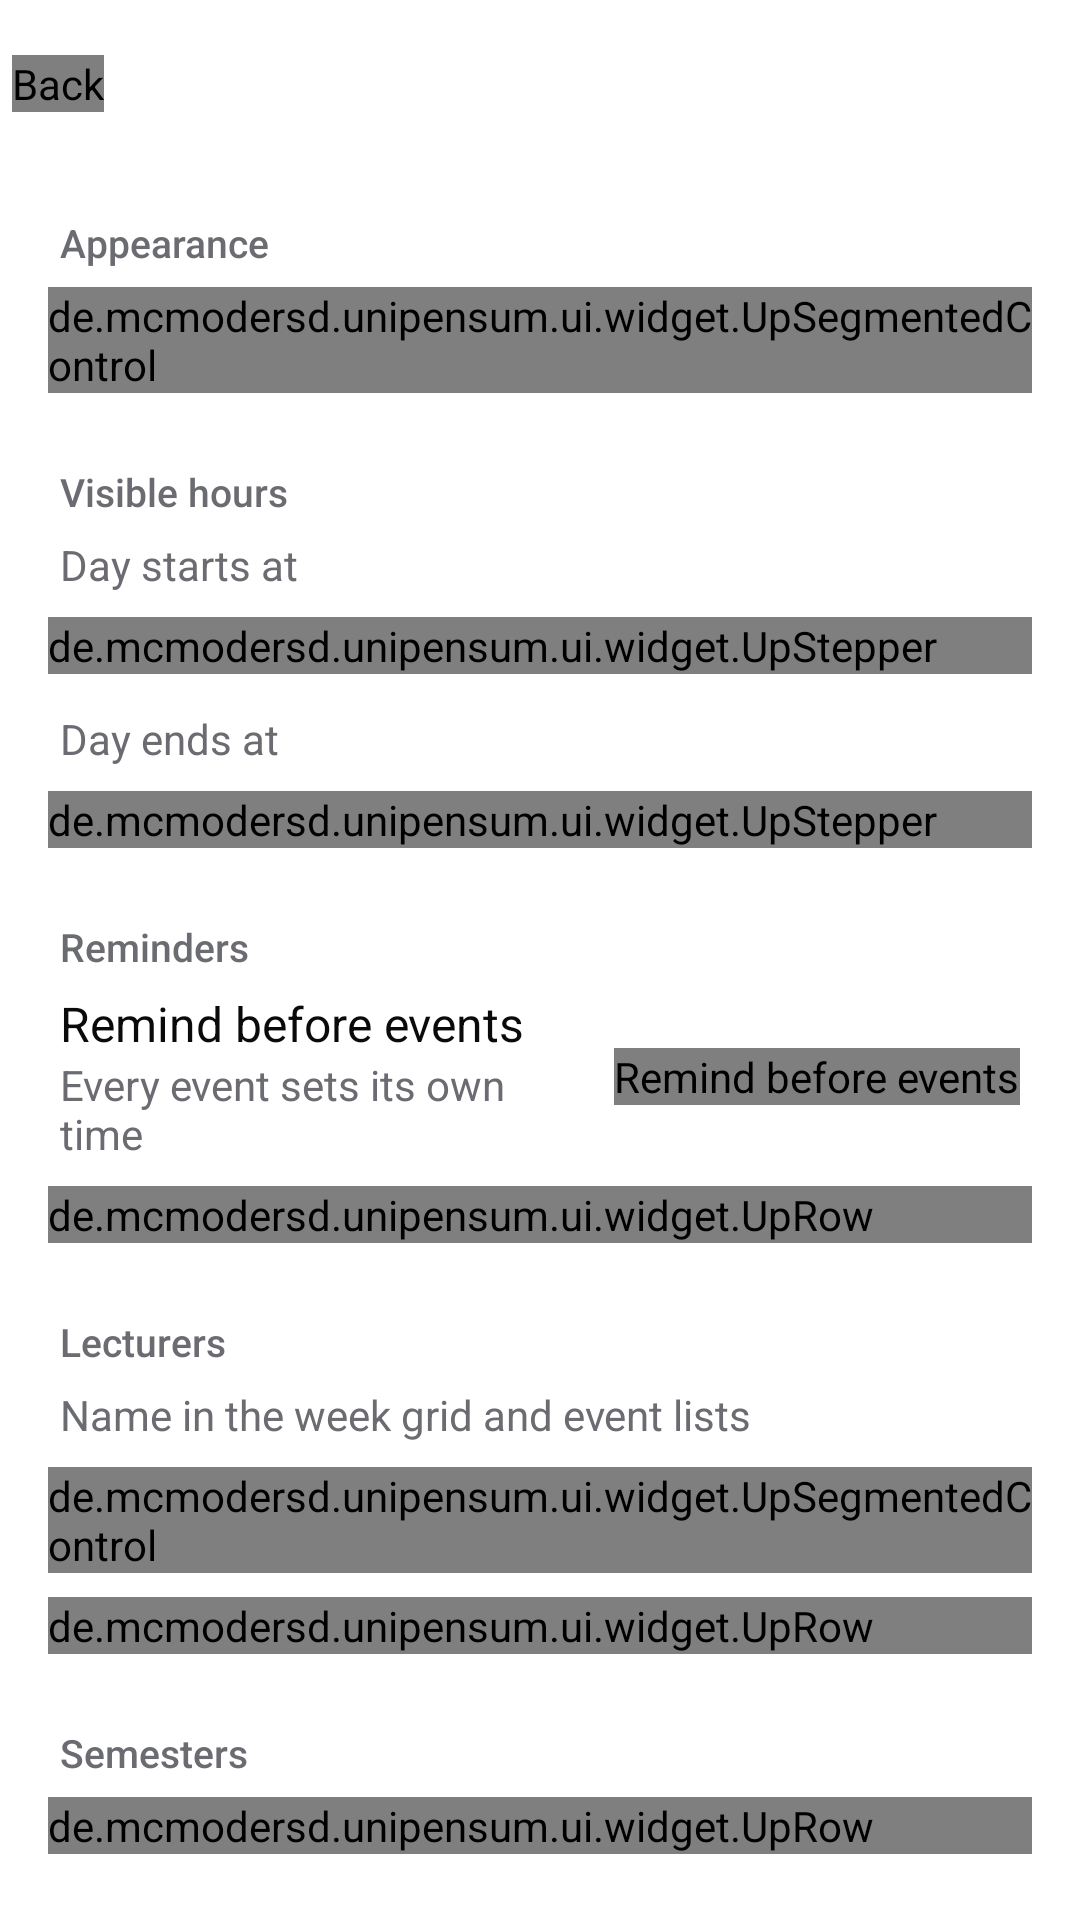

Layout XML and referenced resources for this Android screen:
<!-- AndroidManifest.xml: application theme Theme.UniPensum -->
<!-- res/layout/fragment_settings.xml -->
<?xml version="1.0" encoding="utf-8"?>
<LinearLayout xmlns:android="http://schemas.android.com/apk/res/android"
    xmlns:tools="http://schemas.android.com/tools"
    xmlns:app="http://schemas.android.com/apk/res-auto"
    android:layout_width="match_parent"
    android:layout_height="match_parent"
    android:background="@color/bg"
    tools:ignore="Overdraw"
    android:clickable="true"
    android:focusable="false"
    android:orientation="vertical">

    <include layout="@layout/view_top_bar" />

    <androidx.core.widget.NestedScrollView
        android:layout_width="match_parent"
        android:layout_height="0dp"
        android:layout_weight="1"
        android:overScrollMode="never">

        <LinearLayout
            android:layout_width="match_parent"
            android:layout_height="wrap_content"
            android:orientation="vertical"
            android:padding="@dimen/space_4">

            <TextView
                style="@style/TextAppearance.Up.Section"
                android:layout_width="match_parent"
                android:layout_height="wrap_content"
                android:text="@string/settings_appearance" />

            <de.mcmodersd.unipensum.ui.widget.UpSegmentedControl
                android:id="@+id/theme_control"
                android:layout_width="match_parent"
                android:layout_height="wrap_content" />

            <TextView
                style="@style/TextAppearance.Up.Section"
                android:layout_width="match_parent"
                android:layout_height="wrap_content"
                android:layout_marginTop="@dimen/space_5"
                android:text="@string/settings_hours" />

            <TextView
                style="@style/TextAppearance.Up.Caption"
                android:layout_width="match_parent"
                android:layout_height="wrap_content"
                android:layout_marginBottom="@dimen/space_2"
                android:paddingHorizontal="@dimen/space_1"
                android:text="@string/hours_start" />

            <de.mcmodersd.unipensum.ui.widget.UpStepper
                android:id="@+id/hours_start"
                android:layout_width="match_parent"
                android:layout_height="wrap_content" />

            <TextView
                style="@style/TextAppearance.Up.Caption"
                android:layout_width="match_parent"
                android:layout_height="wrap_content"
                android:layout_marginTop="@dimen/space_3"
                android:layout_marginBottom="@dimen/space_2"
                android:paddingHorizontal="@dimen/space_1"
                android:text="@string/hours_end" />

            <de.mcmodersd.unipensum.ui.widget.UpStepper
                android:id="@+id/hours_end"
                android:layout_width="match_parent"
                android:layout_height="wrap_content" />

            <TextView
                style="@style/TextAppearance.Up.Section"
                android:layout_width="match_parent"
                android:layout_height="wrap_content"
                android:layout_marginTop="@dimen/space_5"
                android:text="@string/settings_reminders" />

            <LinearLayout
                android:id="@+id/reminders_row"
                android:layout_width="match_parent"
                android:layout_height="wrap_content"
                android:gravity="center_vertical"
                android:minHeight="48dp"
                android:orientation="horizontal"
                android:paddingHorizontal="@dimen/space_1">

                <LinearLayout
                    android:layout_width="0dp"
                    android:layout_height="wrap_content"
                    android:layout_marginEnd="@dimen/space_3"
                    android:layout_weight="1"
                    android:orientation="vertical">

                    <TextView
                        style="@style/TextAppearance.Up.Body"
                        android:layout_width="match_parent"
                        android:layout_height="wrap_content"
                        android:importantForAccessibility="no"
                        android:text="@string/settings_reminders_enabled" />

                    <TextView
                        style="@style/TextAppearance.Up.Caption"
                        android:layout_width="match_parent"
                        android:layout_height="wrap_content"
                        android:text="@string/settings_reminders_summary" />
                </LinearLayout>

                <de.mcmodersd.unipensum.ui.widget.UpSwitch
                    android:id="@+id/reminders_switch"
                    android:layout_width="wrap_content"
                    android:layout_height="wrap_content"
                    android:contentDescription="@string/settings_reminders_enabled" />
            </LinearLayout>

            <de.mcmodersd.unipensum.ui.widget.UpRow
                android:id="@+id/notifications_row"
                android:layout_width="match_parent"
                android:layout_height="wrap_content"
                android:layout_marginTop="@dimen/space_2"
                app:upChevron="true"
                app:upTitle="@string/settings_notifications" />

            <TextView
                style="@style/TextAppearance.Up.Section"
                android:layout_width="match_parent"
                android:layout_height="wrap_content"
                android:layout_marginTop="@dimen/space_5"
                android:text="@string/settings_lecturers" />

            <TextView
                style="@style/TextAppearance.Up.Caption"
                android:layout_width="match_parent"
                android:layout_height="wrap_content"
                android:layout_marginBottom="@dimen/space_2"
                android:paddingHorizontal="@dimen/space_1"
                android:text="@string/settings_lecturer_name" />

            <de.mcmodersd.unipensum.ui.widget.UpSegmentedControl
                android:id="@+id/lecturer_name_control"
                android:layout_width="match_parent"
                android:layout_height="wrap_content" />

            <de.mcmodersd.unipensum.ui.widget.UpRow
                android:id="@+id/manage_lecturers"
                android:layout_width="match_parent"
                android:layout_height="wrap_content"
                android:layout_marginTop="@dimen/space_2"
                app:upChevron="true"
                app:upTitle="@string/settings_manage_lecturers" />

            <TextView
                style="@style/TextAppearance.Up.Section"
                android:layout_width="match_parent"
                android:layout_height="wrap_content"
                android:layout_marginTop="@dimen/space_5"
                android:text="@string/semesters_title" />

            <de.mcmodersd.unipensum.ui.widget.UpRow
                android:id="@+id/manage_semesters"
                android:layout_width="match_parent"
                android:layout_height="wrap_content"
                app:upChevron="true"
                app:upTitle="@string/settings_manage_semesters" />

            <TextView
                style="@style/TextAppearance.Up.Section"
                android:layout_width="match_parent"
                android:layout_height="wrap_content"
                android:layout_marginTop="@dimen/space_5"
                android:text="@string/settings_data" />

            <de.mcmodersd.unipensum.ui.widget.UpRow
                android:id="@+id/export_backup"
                android:layout_width="match_parent"
                android:layout_height="wrap_content"
                app:upChevron="true"
                app:upSubtitle="@string/backup_export_summary"
                app:upTitle="@string/backup_export" />

            <de.mcmodersd.unipensum.ui.widget.UpRow
                android:id="@+id/import_backup"
                android:layout_width="match_parent"
                android:layout_height="wrap_content"
                android:layout_marginTop="@dimen/space_2"
                app:upChevron="true"
                app:upSubtitle="@string/backup_import_summary"
                app:upTitle="@string/backup_import" />

            <TextView
                style="@style/TextAppearance.Up.Section"
                android:layout_width="match_parent"
                android:layout_height="wrap_content"
                android:layout_marginTop="@dimen/space_5"
                android:text="@string/settings_about" />

            <de.mcmodersd.unipensum.ui.widget.UpRow
                android:id="@+id/about"
                android:layout_width="match_parent"
                android:layout_height="wrap_content"
                app:upChevron="true"
                app:upTitle="@string/app_name" />
        </LinearLayout>
    </androidx.core.widget.NestedScrollView>
</LinearLayout>
<!-- res/layout/view_top_bar.xml (included above) -->
<?xml version="1.0" encoding="utf-8"?>
<LinearLayout xmlns:android="http://schemas.android.com/apk/res/android"
    android:layout_width="match_parent"
    android:layout_height="56dp"
    android:gravity="center_vertical"
    android:orientation="horizontal"
    android:paddingStart="@dimen/space_1"
    android:paddingEnd="@dimen/space_4">

    <de.mcmodersd.unipensum.ui.widget.UpIconButton
        android:id="@+id/back"
        android:layout_width="wrap_content"
        android:layout_height="wrap_content"
        android:contentDescription="@string/action_back"
        android:src="@drawable/ic_arrow_back" />

    <TextView
        android:id="@+id/bar_title"
        style="@style/TextAppearance.Up.Title"
        android:layout_width="0dp"
        android:layout_height="wrap_content"
        android:layout_marginStart="@dimen/space_1"
        android:layout_weight="1"
        android:ellipsize="end"
        android:maxLines="1" />
</LinearLayout>
<!-- resources referenced by this layout -->
<resources>
  <color name="bg">#FFFFFFFF</color>
  <dimen name="space_1">4dp</dimen>
  <dimen name="space_2">8dp</dimen>
  <dimen name="space_3">12dp</dimen>
  <dimen name="space_4">16dp</dimen>
  <dimen name="space_5">24dp</dimen>
  <string name="action_back">Back</string>
  <string name="app_name">UniPensum</string>
  <string name="backup_export">Export backup</string>
  <string name="backup_export_summary">Save everything to one file</string>
  <string name="backup_import">Import backup</string>
  <string name="backup_import_summary">Replace everything with a saved file</string>
  <string name="hours_end">Day ends at</string>
  <string name="hours_start">Day starts at</string>
  <string name="semesters_title">Semesters</string>
  <string name="settings_about">About</string>
  <string name="settings_appearance">Appearance</string>
  <string name="settings_data">Data</string>
  <string name="settings_hours">Visible hours</string>
  <string name="settings_lecturer_name">Name in the week grid and event lists</string>
  <string name="settings_lecturers">Lecturers</string>
  <string name="settings_manage_lecturers">Manage lecturers</string>
  <string name="settings_manage_semesters">Manage semesters</string>
  <string name="settings_notifications">Notifications</string>
  <string name="settings_reminders">Reminders</string>
  <string name="settings_reminders_enabled">Remind before events</string>
  <string name="settings_reminders_summary">Every event sets its own time</string>
  <style name="TextAppearance.Up.Body">
          <item name="android:textSize">16sp</item>
      </style>
  <style name="TextAppearance.Up.Caption">
          <item name="android:textSize">14sp</item>
          <item name="android:textColor">@color/text_secondary</item>
      </style>
  <style name="TextAppearance.Up.Section">
          <item name="android:accessibilityHeading">true</item>
          <item name="android:textSize">13sp</item>
          <item name="android:fontFamily">sans-serif-medium</item>
          <item name="android:textColor">@color/text_secondary</item>
          <item name="android:paddingHorizontal">4dp</item>
          <item name="android:paddingBottom">6dp</item>
      </style>
  <style name="TextAppearance.Up.Title">
          <item name="android:accessibilityHeading">true</item>
          <item name="android:textSize">20sp</item>
          <item name="android:fontFamily">sans-serif-medium</item>
      </style>
  <color name="text_secondary">#FF6B6B72</color>
  <color name="accent">#FF0A0A0B</color>
  <color name="text_on_accent">#FFFFFFFF</color>
  <color name="sheet">#FFFFFFFF</color>
  <color name="text_primary">#FF0A0A0B</color>
  <color name="danger">#FFD92D3A</color>
  <style name="Widget.Up.TextView" parent="Widget.AppCompat.TextView">
          <item name="android:textAlignment">viewStart</item>
      </style>
  <style name="ThemeOverlay.Up.BottomSheetDialog" parent="ThemeOverlay.MaterialComponents.BottomSheetDialog">
          <item name="bottomSheetStyle">@style/Widget.Up.BottomSheet</item>
          <item name="android:navigationBarColor">@android:color/transparent</item>
          <item name="android:windowIsFloating">false</item>
      </style>
  <style name="Widget.Up.BottomSheet" parent="Widget.MaterialComponents.BottomSheet.Modal">
          <item name="backgroundTint">@color/sheet</item>
          <item name="shapeAppearance">@style/ShapeAppearance.Up.Sheet</item>
          <item name="shapeAppearanceOverlay">@null</item>
          
          <item name="shouldRemoveExpandedCorners">false</item>
          <item name="android:elevation">0dp</item>
      </style>
  <style name="ShapeAppearance.Up.Sheet" parent="">
          <item name="cornerFamily">rounded</item>
          <item name="cornerSizeTopLeft">28dp</item>
          <item name="cornerSizeTopRight">28dp</item>
          <item name="cornerSizeBottomLeft">0dp</item>
          <item name="cornerSizeBottomRight">0dp</item>
      </style>
</resources>
